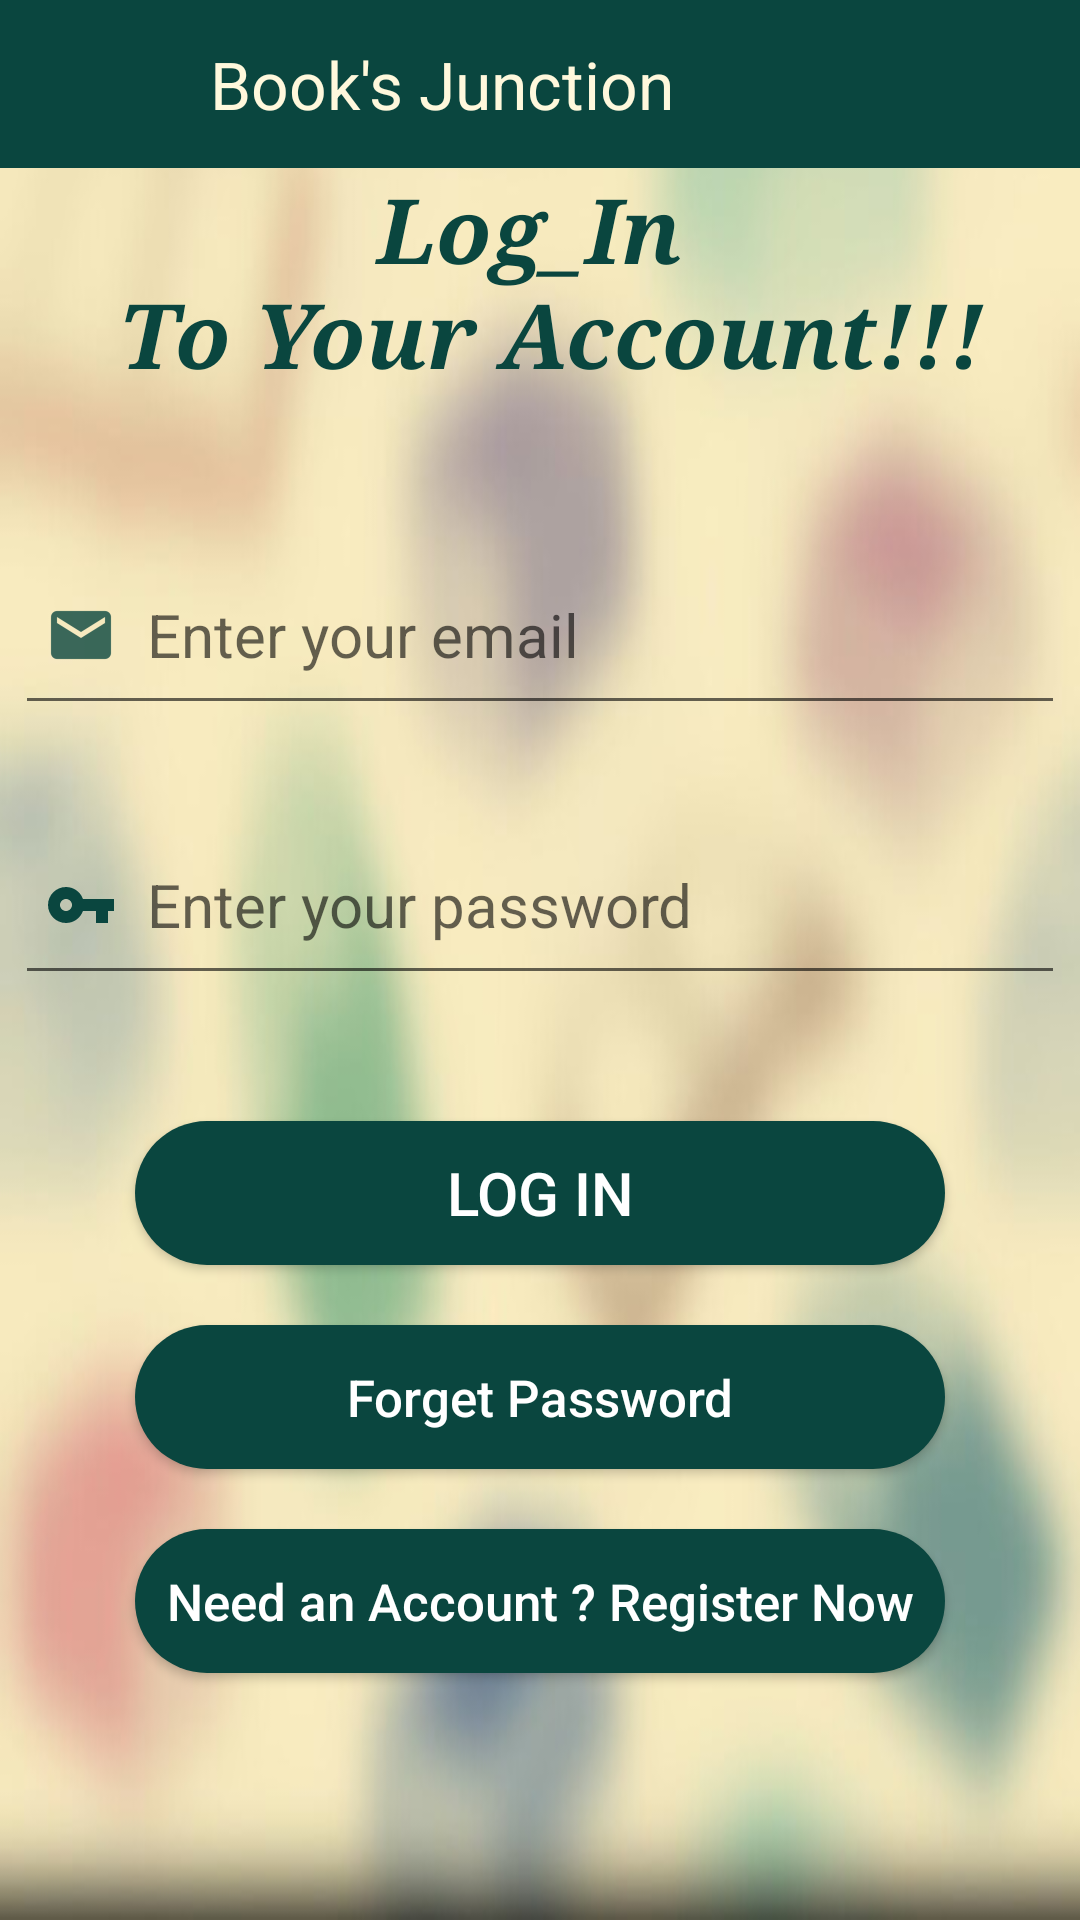

The Android layout XML behind this screen, and the referenced resources:
<!-- AndroidManifest.xml: application theme AppTheme -->
<!-- res/layout/activity_main.xml -->
<?xml version="1.0" encoding="utf-8"?>
<LinearLayout xmlns:android="http://schemas.android.com/apk/res/android"
    xmlns:app="http://schemas.android.com/apk/res-auto"
    xmlns:tools="http://schemas.android.com/tools"
    android:orientation="vertical"
    android:layout_width="match_parent"
    android:layout_height="match_parent"
    android:background="@drawable/book_final2">


    <android.support.design.widget.AppBarLayout
        android:layout_width="match_parent"
        android:layout_height="wrap_content"
        android:theme="@style/AppTheme.AppBarOverlay">

<android.support.v7.widget.Toolbar
    android:layout_width="match_parent"
    android:layout_height="wrap_content"
    android:background="@color/colorPrimaryDark"
    android:elevation="6dp"
    android:id="@+id/toolbar_log_in"
    app:theme="@style/ThemeOverlay.AppCompat.Dark"
    >

    <LinearLayout
        android:layout_width="match_parent"
        android:layout_height="match_parent"
        android:orientation="horizontal">

        <ImageView
            android:id="@+id/image_header"
            android:layout_width="50dp"
            android:layout_height="50dp"
            android:layout_gravity="left"
            android:src="@mipmap/book_icon" />

        <TextView
            android:id="@+id/header_name_text"
            android:layout_width="wrap_content"
            android:layout_height="wrap_content"
            android:layout_gravity="center"
            android:textColor="@color/cornsilk"
            android:paddingStart="4dp"
            android:textSize="22dp"
            android:text="@string/app_name"/>

    </LinearLayout>


</android.support.v7.widget.Toolbar>
    </android.support.design.widget.AppBarLayout>


    <TextView
        android:id="@+id/textView2"
        android:layout_width="wrap_content"
        android:layout_height="wrap_content"
        android:layout_gravity="center"
        android:fontFamily="serif"
        android:text="@string/login"
        android:textAlignment="center"
        android:textColor="@color/colorPrimaryDark"
        android:textSize="30sp"
        android:textStyle="bold|italic" />

    <EditText
        android:id="@+id/editText"
        android:layout_width="match_parent"
        android:layout_height="60dp"

        android:drawableLeft="@drawable/ic_action_email"
        android:layout_marginTop="50dp"
        android:ems="10"
        android:hint="  Enter your email"
        android:inputType="textEmailAddress"

        android:padding="10dp"
        android:textSize="20dp"
        android:layout_marginStart="5dp"
        android:layout_marginEnd="5dp"
        />

    <EditText
        android:id="@+id/editText2"
        android:layout_width="match_parent"
        android:layout_height="60dp"

        android:layout_marginTop="30dp"
        android:layout_marginStart="5dp"
        android:layout_marginEnd="5dp"

        android:drawableLeft="@drawable/ic_password_key"
        android:ems="10"
        android:hint="  Enter your password"
        android:inputType="textPassword"

        android:textSize="20dp"
        android:padding="10dp"
      />

    <Button
        android:id="@+id/button"
        android:layout_width="270dp"
        android:layout_height="wrap_content"
        android:layout_gravity="center"
        android:layout_marginTop="42dp"

        android:background="@drawable/button_round_login"
        android:text="@string/log_in"
        android:textAllCaps="true"
        android:textColor="@android:color/background_light"
        android:textSize="20sp" />

    <Button
        android:id="@+id/button2"
        android:layout_width="270dp"
        android:layout_height="wrap_content"

        android:layout_gravity="center"
        android:layout_marginTop="20dp"

        android:background="@drawable/button_round_login"
        android:text="Forget Password"
        android:textAllCaps="false"
        android:textColor="@android:color/background_light"
        android:textSize="17sp" />


    <Button
        android:id="@+id/button3"
        android:layout_width="270dp"
        android:layout_height="wrap_content"

        android:layout_gravity="center"
        android:layout_marginTop="20dp"

        android:background="@drawable/button_round_login"
        android:text="@string/sign_up_now"
        android:textAllCaps="false"
        android:textColor="@android:color/background_light"
        android:textSize="17sp" />

    </LinearLayout>
<!-- resources referenced by this layout -->
<resources>
  <color name="colorPrimaryDark">#0a463f</color>
  <color name="cornsilk">#fff8dc</color>
  <!-- drawable book_final2: jpg bitmap (drawable, 48126 bytes) -->
  <!-- drawable button_round_login (drawable) -->
  <?xml version="1.0" encoding="utf-8"?>
  <shape xmlns:android="http://schemas.android.com/apk/res/android"
      android:shape="rectangle">
  
      <solid android:color="@color/colorPrimaryDark"/>
  
      <corners android:radius="50dp"/>
  
  
  </shape>
  <!-- drawable ic_action_email: jpg bitmap (drawable-hdpi, 415 bytes) -->
  <!-- drawable ic_password_key (drawable) -->
  <vector android:height="24dp" android:tint="#0A463F"
      android:viewportHeight="24.0" android:viewportWidth="24.0"
      android:width="24dp" xmlns:android="http://schemas.android.com/apk/res/android">
      <path android:fillColor="#FF000000" android:pathData="M12.65,10C11.83,7.67 9.61,6 7,6c-3.31,0 -6,2.69 -6,6s2.69,6 6,6c2.61,0 4.83,-1.67 5.65,-4H17v4h4v-4h2v-4H12.65zM7,14c-1.1,0 -2,-0.9 -2,-2s0.9,-2 2,-2 2,0.9 2,2 -0.9,2 -2,2z"/>
  </vector>
  <string name="app_name">Book\'s Junction</string>
  <string name="log_in">Log In</string>
  <string name="login">Log_In \n To Your Account!!!</string>
  <string name="sign_up_now">Need an Account ? Register Now</string>
  <style name="AppTheme.AppBarOverlay" parent="ThemeOverlay.AppCompat.Dark.ActionBar" />
  <style name="AppTheme" parent="Theme.AppCompat.Light.NoActionBar">
          
          <item name="colorPrimaryDark">@color/colorPrimaryDark</item>
          <item name="colorPrimary">@color/colorPrimary</item>
          <item name="colorAccent">@color/colorAccent</item>
      </style>
  <color name="colorPrimary">#FF0A463F</color>
  <color name="colorAccent">#d81b60</color>
</resources>
